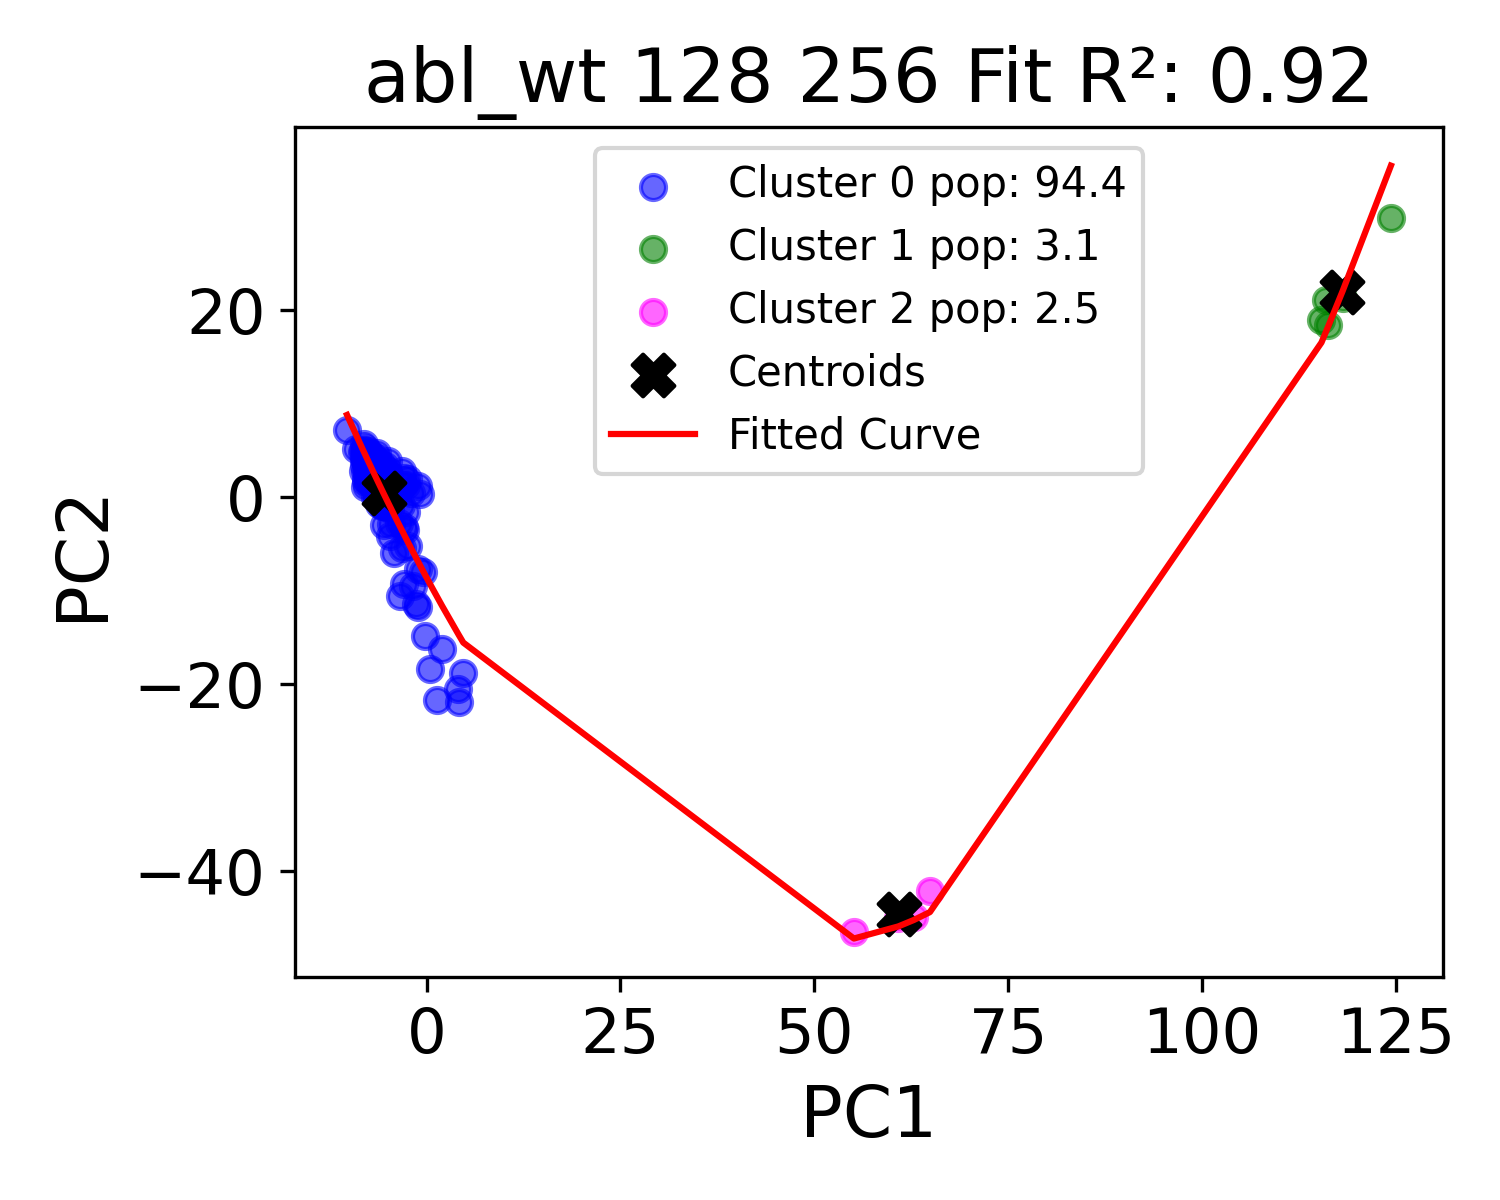

Source data for this figure (header and first rows):
PC1, PC2, PC3, Cluster, PC2_fit
-10.25, 7.204, 0.6755, 0, 8.806
-9.117, 5.212, -0.154, 0, 6.722
-8.361, 4.865, 1.2, 0, 5.357
-8.223, 4.951, -1.186, 0, 5.109
-8.167, 2.864, -0.6927, 0, 5.009
-8.125, 5.655, -1.015, 0, 4.934
-8.082, 4.049, -0.9209, 0, 4.857
-8.011, 3.419, 1.621, 0, 4.73
-7.974, 4.516, -1.387, 0, 4.665
-7.965, 4.106, -0.3087, 0, 4.649
-7.926, 1.105, 0.6159, 0, 4.58
-7.906, 5.261, -1.882, 0, 4.543
-7.892, 3.845, 1.465, 0, 4.518
-7.829, 1.63, 0.279, 0, 4.406
-7.787, 1.922, 0.5594, 0, 4.331
-7.722, 2.682, 1.8, 0, 4.217
-7.678, 3.085, 1.374, 0, 4.138
-7.639, 2.583, 1.328, 0, 4.069
-7.612, 4.959, 0.1942, 0, 4.022
-7.583, 4.737, -2.953, 0, 3.97
-7.522, 3.379, 0.3476, 0, 3.862
-7.472, 2.828, 1.32, 0, 3.774
-7.462, 4.692, -0.6954, 0, 3.756
-7.431, 1.352, 0.08489, 0, 3.701
-7.366, 2.703, -0.1809, 0, 3.586
-7.322, 3.947, 0.9437, 0, 3.508
-7.307, 2.805, 0.867, 0, 3.483
-7.3, 2.433, -0.406, 0, 3.47
-7.281, 3.393, 0.1539, 0, 3.437
-7.262, 2.485, 0.0137, 0, 3.403
-7.251, 3.706, 0.2915, 0, 3.384
-7.236, 3.192, 0.8505, 0, 3.357
-7.207, 2.976, 1.527, 0, 3.306
-7.183, 2.425, -0.02989, 0, 3.265
-7.142, 2.186, 1.703, 0, 3.191
-7.138, 1.885, 1.162, 0, 3.186
-7.08, 3.025, 0.423, 0, 3.083
-7.062, 2.712, 1.884, 0, 3.051
-7.044, 3.434, -0.5462, 0, 3.02
-7.036, 3.713, -0.04597, 0, 3.006
-7.002, 4.309, 0.9712, 0, 2.947
-6.98, 2.768, 1.218, 0, 2.907
-6.963, 2.461, 1.274, 0, 2.877
-6.96, 2.472, 2.3, 0, 2.872
-6.947, 2.43, 0.553, 0, 2.85
-6.944, 1.638, 0.444, 0, 2.844
-6.927, 3.05, 0.7467, 0, 2.814
-6.922, 4.465, -1.273, 0, 2.806
-6.911, 2.447, 0.8018, 0, 2.787
-6.897, 2.971, -0.2, 0, 2.762
-6.804, 1.481, 1.452, 0, 2.6
-6.795, 1.946, 0.3534, 0, 2.584
-6.773, 2.365, 1.694, 0, 2.545
-6.769, 2.906, 1.195, 0, 2.539
-6.769, 3.365, -0.2458, 0, 2.538
-6.763, 3.508, 1.011, 0, 2.528
-6.673, 0.9622, -0.2826, 0, 2.372
-6.634, 2.225, -0.5, 0, 2.302
-6.614, 1.358, 2.139, 0, 2.268
-6.584, 0.0443, 0.3178, 0, 2.216
... 100 more rows
